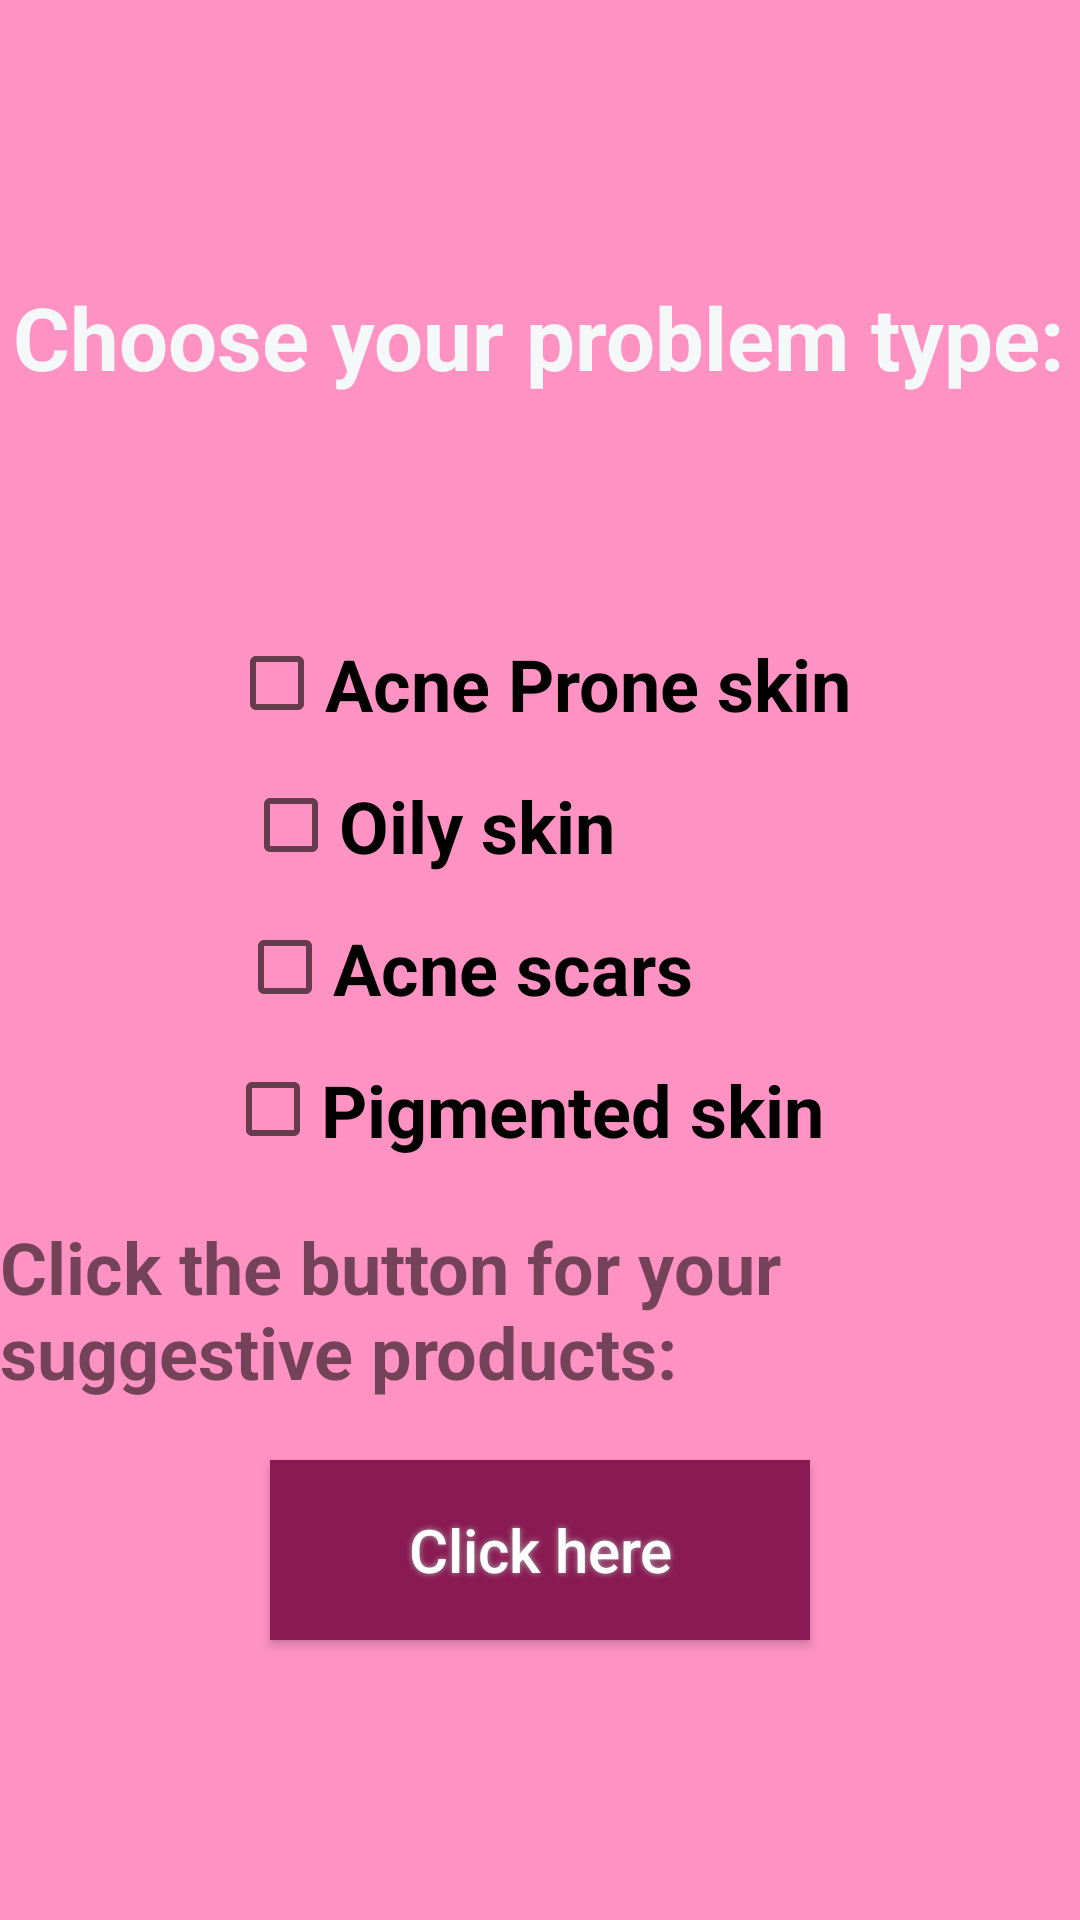

Reconstruct the res/layout file that produces this screen, plus the resources it refers to.
<!-- AndroidManifest.xml: application theme Theme.Test -->
<!-- res/layout/activity_skin_problem.xml -->
<?xml version="1.0" encoding="utf-8"?>
<LinearLayout xmlns:android="http://schemas.android.com/apk/res/android"
    xmlns:app="http://schemas.android.com/apk/res-auto"
    xmlns:tools="http://schemas.android.com/tools"
    android:layout_width="match_parent"
    android:layout_height="match_parent"
    android:background="#fe93c3"
    android:orientation="vertical"
    android:gravity="center"


    tools:context=".SkinProblem">

    <TextView
        android:layout_width="wrap_content"
        android:layout_height="wrap_content"
        android:textSize="29sp"
        android:textStyle="bold"
        android:textColor="#f5f8f8"
        android:text="@string/hair_or_skin"
    ></TextView>

    <CheckBox
        android:layout_marginTop="80dp"
        android:layout_width="wrap_content"
        android:layout_height="wrap_content"
        android:textSize="24sp"
        android:textStyle="bold"
        android:id="@+id/acneid"
        android:text="@string/Acne"
        ></CheckBox>
    <CheckBox
        android:layout_marginRight="37dp"
        android:layout_marginTop="15dp"
        android:layout_width="wrap_content"
        android:layout_height="wrap_content"
        android:textSize="24sp"
        android:textStyle="bold"
        android:id="@+id/oilyid"
        android:text="@string/oily"
        ></CheckBox>

    <CheckBox
        android:id="@+id/scarsid"
        android:layout_width="wrap_content"
        android:layout_height="wrap_content"
        android:layout_marginTop="15dp"
        android:layout_marginRight="25dp"
        android:text="@string/Scars"
        android:textSize="24sp"
        android:textStyle="bold"></CheckBox>

    <CheckBox
        android:id="@+id/pigmentationid"
        android:layout_width="wrap_content"
        android:layout_height="wrap_content"
        android:layout_marginTop="15dp"
        android:layout_marginRight="5dp"
        android:text="@string/Pigmentation"
        android:textSize="24sp"
        android:textStyle="bold"></CheckBox>
    <TextView
        android:layout_marginTop="20sp"
        android:layout_width="wrap_content"
        android:layout_height="wrap_content"
        android:text="@string/chooseButton"
        android:textStyle="bold"
        android:textSize="24sp"
        ></TextView>
    <Button
        android:layout_marginTop="20dp"
        android:id="@+id/solutionid"
        android:textAllCaps="false"

        android:text="Click here"
        android:textColor="#FFFFFF"
        android:textSize="20sp"

        android:layout_width="180dp"
        android:layout_height="60dp"
        android:background="#8a1a54"
        android:shadowColor="#A8A8A8"
        android:shadowDx="0"
        android:shadowDy="0"
        android:shadowRadius="5"
        />



</LinearLayout>
<!-- resources referenced by this layout -->
<resources>
  <string name="Acne">Acne Prone skin</string>
  <string name="Pigmentation">Pigmented skin</string>
  <string name="Scars">Acne scars </string>
  <string name="chooseButton">Click the button for your suggestive products:</string>
  <string name="hair_or_skin">Choose your problem type:</string>
  <string name="oily">Oily skin</string>
  <style name="Theme.Test" parent="Theme.AppCompat.DayNight.NoActionBar">
          
          <item name="colorPrimary">@color/purple_500</item>
          <item name="colorPrimaryVariant">@color/purple_700</item>
          <item name="colorOnPrimary">@color/white</item>
          
          <item name="colorSecondary">@color/teal_200</item>
          <item name="colorSecondaryVariant">@color/teal_700</item>
          <item name="colorOnSecondary">@color/black</item>
          
          <item name="android:statusBarColor" tools:targetApi="l">?attr/colorPrimaryVariant</item>
          
      </style>
  <!-- not gathered from this repository: default colours our renderer supplied (Android Studio template values) -->
  <color name="purple_500">#FF6200EE</color>
  <color name="purple_700">#FF3700B3</color>
  <color name="teal_200">#FF03DAC5</color>
  <color name="teal_700">#FF018786</color>
  <color name="black">#FF000000</color>
  <color name="white">#FFFFFFFF</color>
</resources>
